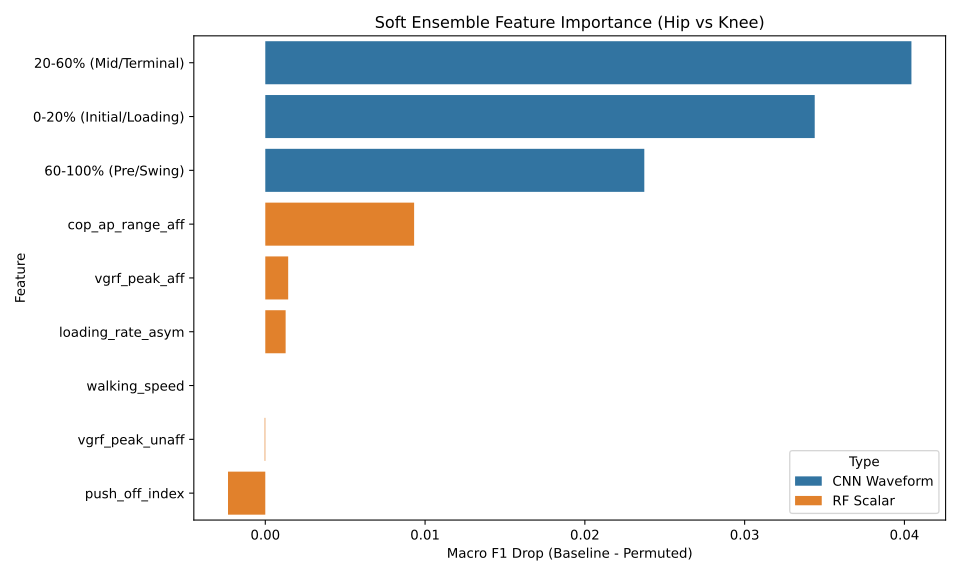

Data behind this chart, as committed beside it:
Type, Feature, F1_Drop
CNN Waveform, 20-60% (Mid/Terminal), 0.04044
CNN Waveform, 0-20% (Initial/Loading), 0.03439
CNN Waveform, 60-100% (Pre/Swing), 0.02372
RF Scalar, cop_ap_range_aff, 0.009315
RF Scalar, vgrf_peak_aff, 0.001433
RF Scalar, loading_rate_asym, 0.001273
RF Scalar, walking_speed, 0.0
RF Scalar, vgrf_peak_unaff, -3.973476462593162e-05
RF Scalar, push_off_index, -0.002334
